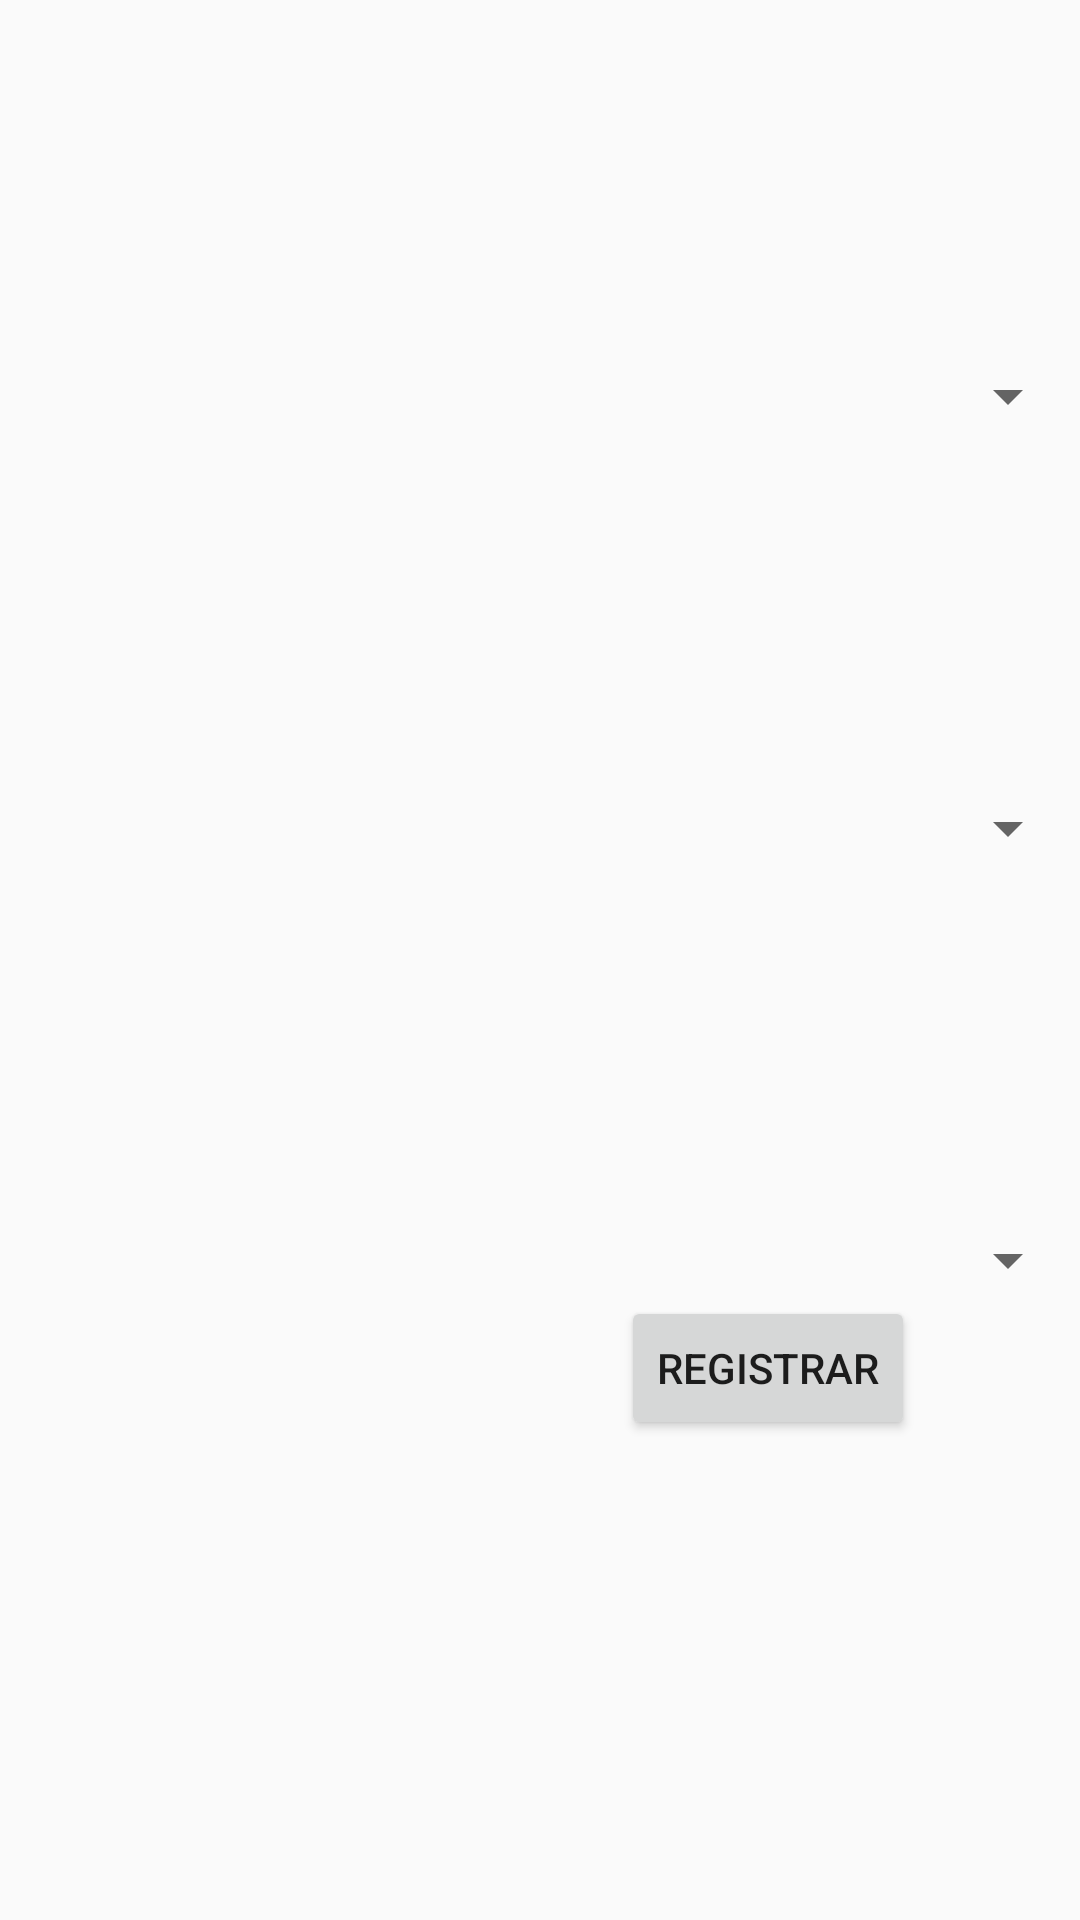

Write the Android layout XML for this screen, with the resource values it uses.
<!-- AndroidManifest.xml: application theme Theme.AppCompat.Light.NoActionBar -->
<!-- res/layout/vehicle_features.xml -->
<?xml version="1.0" encoding="utf-8"?>
<LinearLayout xmlns:android="http://schemas.android.com/apk/res/android"
    android:layout_width="match_parent"
    android:layout_height="match_parent"
    xmlns:tools="http://schemas.android.com/tools"
    android:orientation="horizontal"
    android:weightSum="4"
    tools:context=".activities.a.vehicleFeatures.VehicleFeatures">

        <LinearLayout
            android:id="@+id/cavas_view"
            android:layout_width="0dp"
            android:layout_height="match_parent"
            android:orientation="vertical"
            android:layout_weight="2.3"/>

        <LinearLayout
            android:id="@+id/view_selection_bar"
            android:layout_width="0dp"
            android:layout_height="match_parent"
            android:orientation="vertical"
            android:layout_weight="1.7">

                <Spinner
                    android:id="@+id/spinner_tire"
                    android:layout_width="fill_parent"
                    android:layout_height="wrap_content"
                    android:autofillHints="color"
                    android:layout_marginTop="120dp"/>
                <Spinner
                    android:id="@+id/spinner_baul"
                    android:layout_width="fill_parent"
                    android:layout_height="wrap_content"
                    android:autofillHints="color"
                    android:layout_marginTop="120dp"/>
                <Spinner
                    android:id="@+id/spinner_door"
                    android:layout_width="fill_parent"
                    android:layout_height="wrap_content"
                    android:autofillHints="color"
                    android:layout_marginTop="120dp"/>
                <Button
                    android:layout_width="wrap_content"
                    android:layout_height="wrap_content"
                    android:text="registrar"
                    android:onClick="insertData"/>

        </LinearLayout>


</LinearLayout>
<!-- resources referenced by this layout -->
<resources>

</resources>
